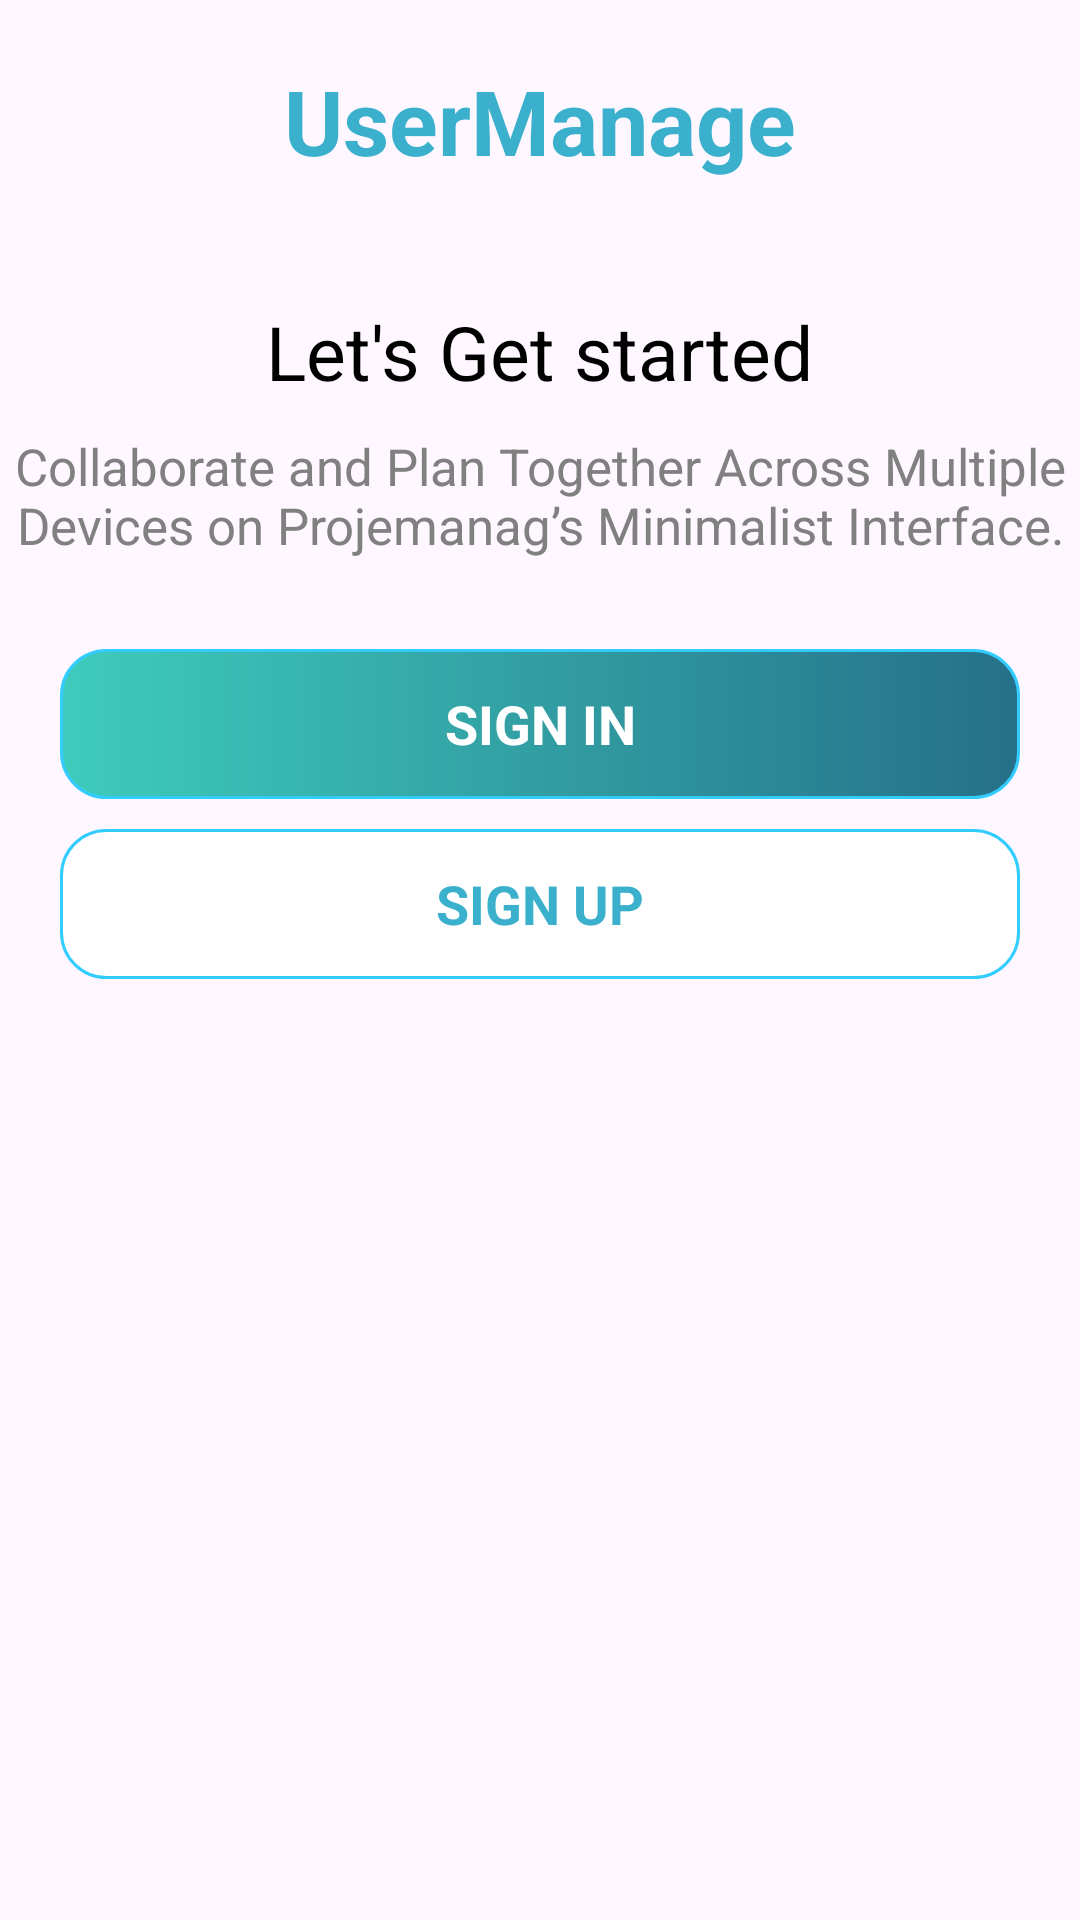

Layout XML and referenced resources for this Android screen:
<!-- AndroidManifest.xml: application theme Theme.UserManage -->
<!-- res/layout/activity_intro.xml -->
<?xml version="1.0" encoding="utf-8"?>
<LinearLayout xmlns:android="http://schemas.android.com/apk/res/android"
    xmlns:tools="http://schemas.android.com/tools"
    android:layout_width="match_parent"
    android:layout_height="match_parent"
    android:background="@drawable/intro_background"
    android:gravity="center_horizontal"
    android:orientation="vertical"
    tools:context=".IntroActivity">

    <TextView
        android:id="@+id/tv_app_name_intro"
        android:layout_width="wrap_content"
        android:layout_height="wrap_content"
        android:layout_marginTop="20dp"
        android:text="@string/app_name"
        android:textColor="@color/colorAccent"
        android:textSize="30sp"
        android:textStyle="bold" />

    <ImageView
        android:layout_width="wrap_content"
        android:layout_height="wrap_content"
        android:layout_marginTop="20dp"
        android:src="@drawable/ic_task_image" />

    <TextView
        android:layout_width="wrap_content"
        android:layout_height="wrap_content"
        android:layout_marginTop="20dp"
        android:text="Let's Get started"
        android:textColor="@color/black"
        android:textSize="25sp" />

    <TextView
        android:layout_width="match_parent"
        android:layout_height="wrap_content"
        android:layout_marginTop="10dp"
        android:gravity="center"
        android:text="@string/intro_text_description"
        android:textColor="@color/gray"
        android:textSize="17sp" />

    <TextView
        android:id="@+id/btn_sign_in_intro"
        android:layout_width="match_parent"
        android:layout_height="50dp"
        android:layout_gravity="center"
        android:layout_marginHorizontal="20dp"
        android:layout_marginTop="30dp"
        android:background="@drawable/button_sign_in_background"
        android:foreground="?attr/selectableItemBackground"
        android:gravity="center"
        android:text="SIGN IN"
        android:textColor="@android:color/white"
        android:textSize="@dimen/btn_text_size"
        android:textStyle="bold" />

    <TextView
        android:id="@+id/btn_sign_up_intro"
        android:layout_width="match_parent"
        android:layout_height="50dp"
        android:layout_gravity="center"
        android:layout_marginHorizontal="20dp"
        android:layout_marginTop="10dp"
        android:background="@drawable/button_sign_up_background"
        android:foreground="?attr/selectableItemBackground"
        android:gravity="center"
        android:text="SIGN UP"
        android:textColor="@color/colorAccent"
        android:textSize="@dimen/btn_text_size"
        android:textStyle="bold" />
</LinearLayout>
<!-- resources referenced by this layout -->
<resources>
  <color name="black">#FF000000</color>
  <color name="colorAccent">#3BB0CD</color>
  <color name="gray">#808080</color>
  <dimen name="btn_text_size">18sp</dimen>
  <!-- drawable button_sign_in_background (drawable) -->
  <?xml version="1.0" encoding="utf-8"?>
  <shape xmlns:android="http://schemas.android.com/apk/res/android">
  
      <stroke
          android:width="1dp"
          android:color="@color/blue"/>
  
      <gradient
          android:startColor="#3ECCBC"
          android:endColor="#257089"/>
  
      <corners
          android:radius="15dp"/>
  
  </shape>
  <!-- drawable button_sign_up_background (drawable) -->
  <?xml version="1.0" encoding="utf-8"?>
  <shape xmlns:android="http://schemas.android.com/apk/res/android">
  
      <stroke
          android:width="1dp"
          android:color="@color/blue"/>
  
      <corners
          android:radius="15dp"/>
  
      <solid
          android:color="@color/white"/>
  
  </shape>
  <string name="app_name">UserManage</string>
  <string name="intro_text_description">Collaborate and Plan Together Across Multiple Devices on Projemanag’s Minimalist Interface.</string>
  <style name="Theme.UserManage" parent="Base.Theme.UserManage" />
  <color name="blue">#33CCFF</color>
  <color name="white">#FFFFFFFF</color>
  <style name="Base.Theme.UserManage" parent="Theme.Material3.DayNight.NoActionBar">
          
          
      </style>
</resources>
